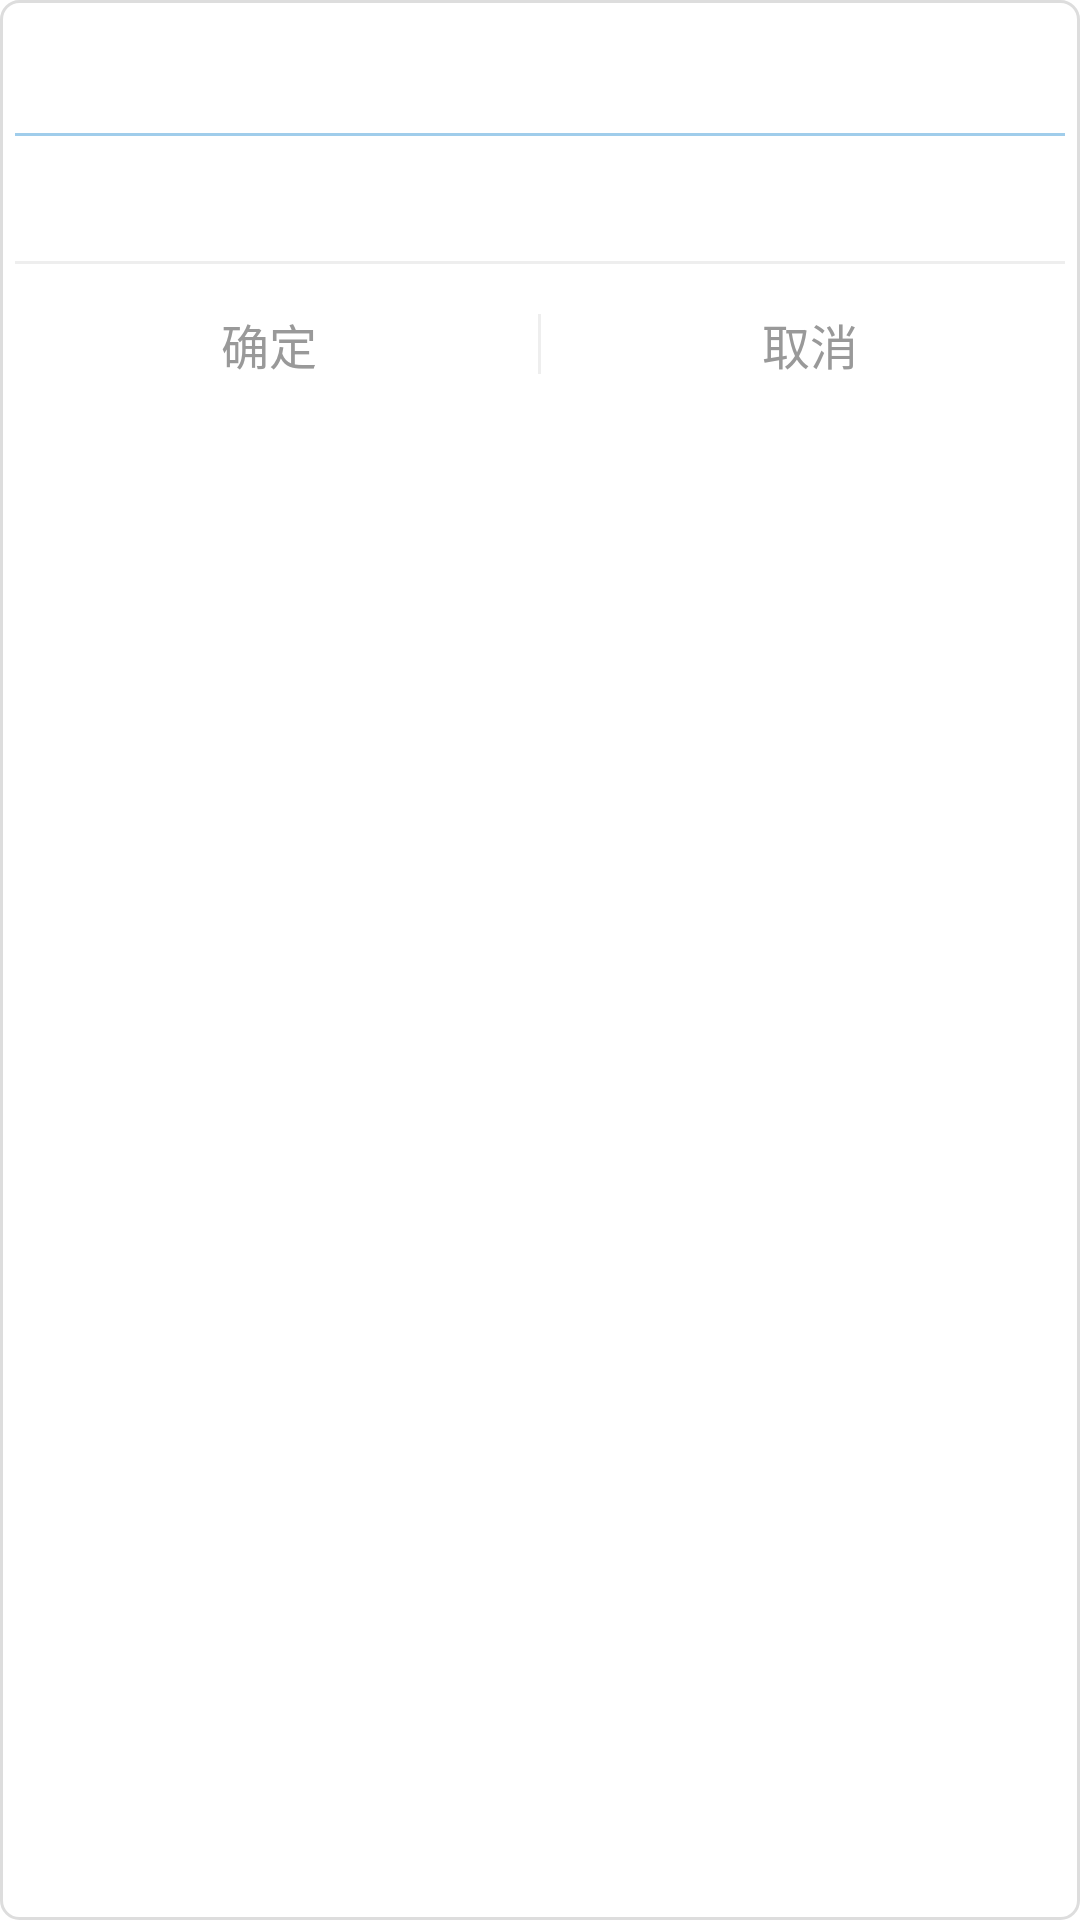

This screen was rendered from an Android layout file. Write that file and the resources it references.
<!-- AndroidManifest.xml: fallback theme Theme.MaterialComponents.DayNight.NoActionBar -->
<!-- res/layout/dialog_base.xml -->
<?xml version="1.0" encoding="utf-8"?>

<LinearLayout xmlns:android="http://schemas.android.com/apk/res/android"
    android:layout_width="match_parent"
    android:layout_height="wrap_content"
    android:background="@drawable/dialog_bg"
    android:orientation="vertical">

    <TextView
        android:id="@+id/tv_title"
        android:layout_width="match_parent"
        android:layout_height="wrap_content"
        android:gravity="center"
        android:padding="10dp"
        android:textColor="@color/blue_category"
        android:textSize="18sp" />

    <View
        android:layout_width="match_parent"
        android:layout_height="1dp"
        android:layout_marginLeft="5dp"
        android:layout_marginRight="5dp"
        android:background="@color/blue_category" />

    <TextView
        android:id="@+id/tv_message"
        android:layout_width="match_parent"
        android:layout_height="wrap_content"
        android:layout_marginLeft="10dp"
        android:gravity="center"
        android:padding="10dp"
        android:textColor="@color/tc_level_1"
        android:textSize="16sp" />

    <View
        android:layout_width="match_parent"
        android:layout_height="1dp"
        android:layout_marginLeft="5dp"
        android:layout_marginRight="5dp"
        android:background="@color/gray_bg" />

    <LinearLayout
        android:layout_width="match_parent"
        android:layout_height="wrap_content"
        android:orientation="horizontal">

        <TextView
            android:id="@+id/btn_insure"
            android:layout_width="0dp"
            android:layout_height="wrap_content"
            android:layout_weight="1"
            android:gravity="center"
            android:padding="15dp"
            android:text="确定"
            android:textColor="@color/tc_level_4"
            android:textSize="16sp" />

        <View
            android:layout_width="1dp"
            android:layout_height="20dp"
            android:layout_gravity="center_vertical"
            android:background="@color/gray_bg" />

        <TextView
            android:id="@+id/btn_cancel"
            android:layout_width="0dp"
            android:layout_height="wrap_content"
            android:layout_weight="1"
            android:gravity="center"
            android:padding="15dp"
            android:text="取消"
            android:textColor="@color/tc_level_4"
            android:textSize="16sp" />
    </LinearLayout>

</LinearLayout>
<!-- resources referenced by this layout -->
<resources>
  <color name="blue_category">#A0CDEB</color>
  <color name="gray_bg">#EEEEEE</color>
  <color name="tc_level_1">#333333</color>
  <color name="tc_level_4">#999999</color>
  <!-- drawable dialog_bg (drawable) -->
  <?xml version="1.0" encoding="utf-8"?>
  
  <shape xmlns:android="http://schemas.android.com/apk/res/android"
      android:shape="rectangle"
      android:useLevel="false">
  
      <size
          android:width="100dp"
          android:height="100dp" />
  
      <solid android:color="@android:color/white" />
  
      <corners android:radius="6dp" />
  
      <stroke
          android:width="1dp"
          android:color="@color/divider_color" />
  
  </shape>
  <color name="divider_color">#DDDDDD</color>
</resources>
